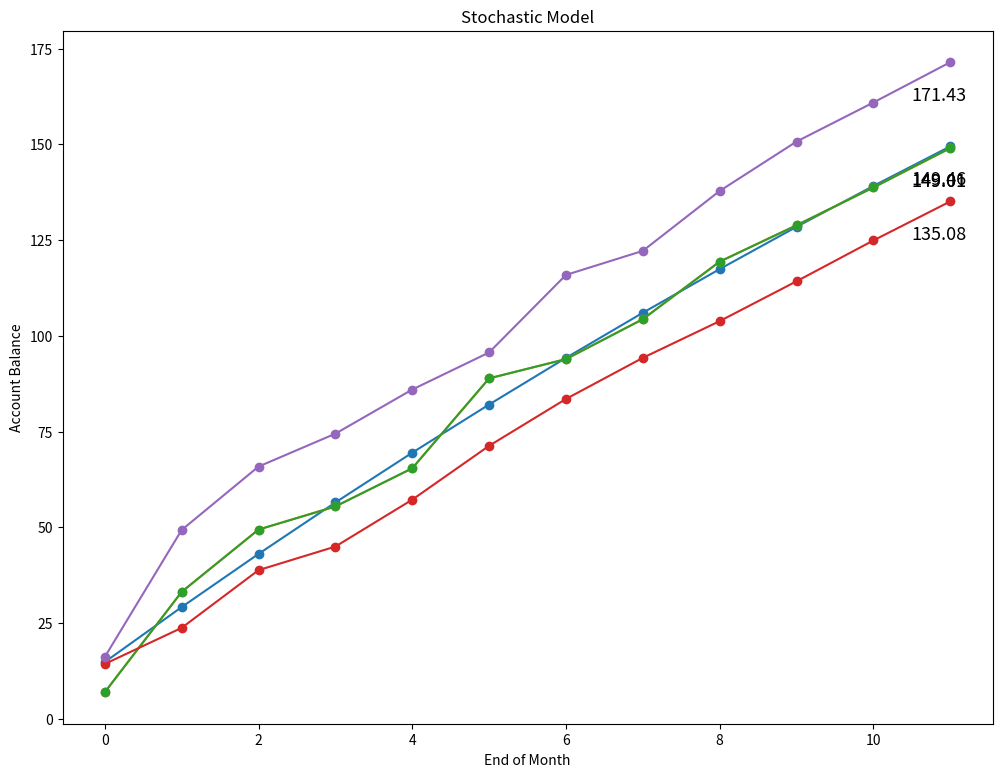
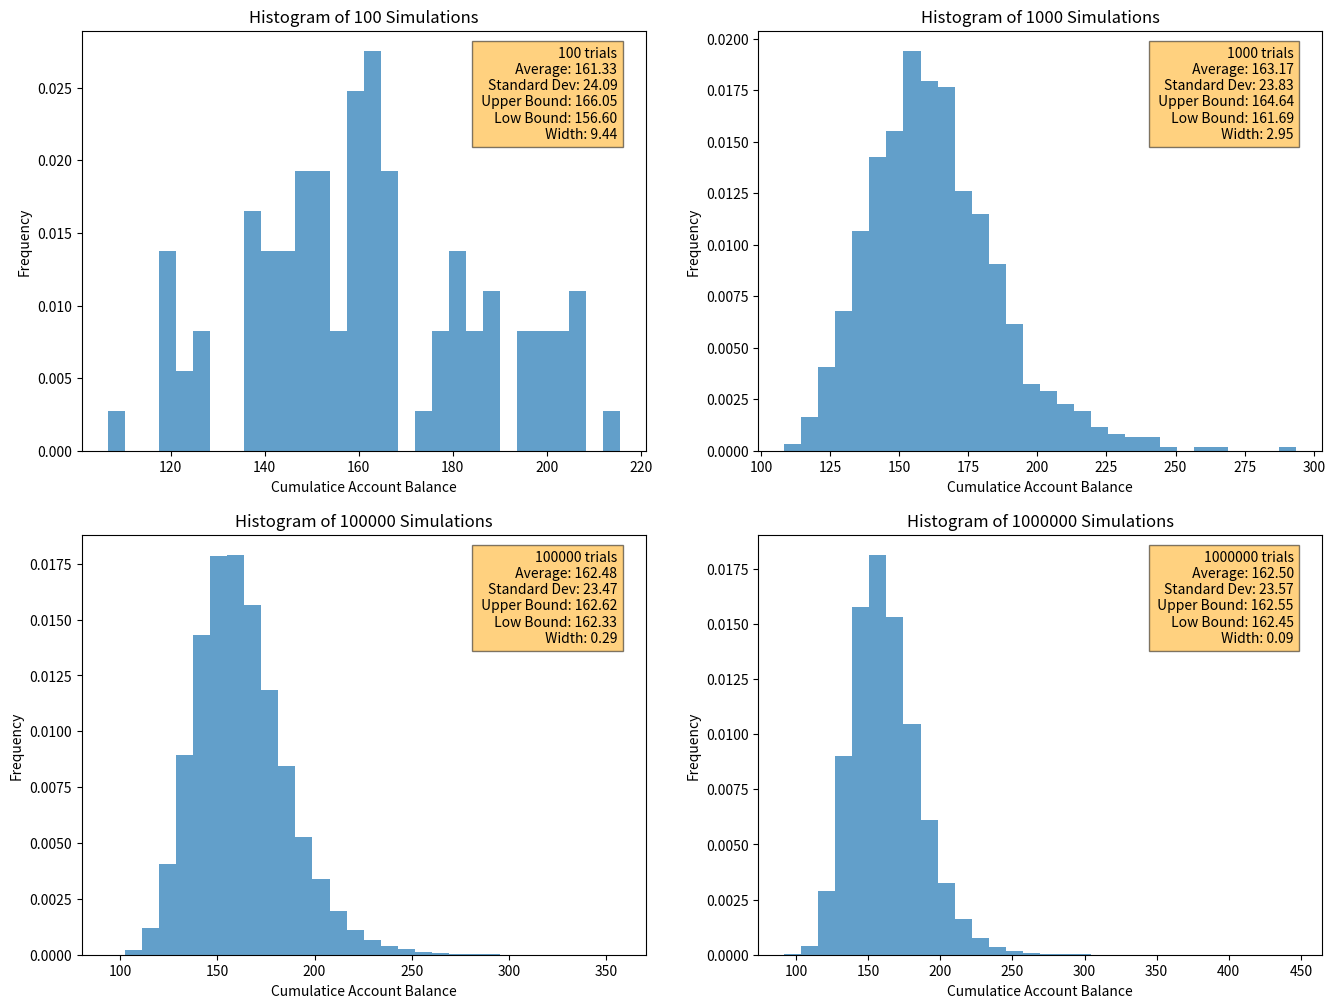

These charts were generated, in order, by the following Python code:
# Load libraries
import matplotlib.pyplot as plt
import numpy as np

plt.rcParams["figure.figsize"] = (12, 9)  # Figure size and width

# Deterministic Model
month = np.linspace(start=1, stop=12, num=12)
x = []

for i in range(12):
    x.append(10 * (1 + 0.4 / 12) ** (12 - i))

cum_x = np.cumsum(x)

# Plot
plt.plot(cum_x, marker="o")
plt.title("Deterministic Model")
plt.xlabel("End of Month")
plt.ylabel("Account Balance")
plt.annotate(
    round(cum_x[11], 2), (10.5, cum_x[11] - 10), fontsize=13
)  # Annotate last point
plt.show()

# Stochastic model 1
np.random.seed(123)
int_1 = np.random.normal(0.4, 0.7, 12)  # np.random.normal(mean, sd, size)
bal_1 = []

for i in range(12):
    bal_1.append(10 * (1 + int_1[i] / 12) ** (12 - i))

cum_bal_1 = np.cumsum(bal_1)

# Plot
plt.plot(cum_bal_1, marker="o")
plt.title("Stochastic Model")
plt.xlabel("End of Month")
plt.ylabel("Account Balance")
plt.annotate(round(cum_bal_1[11], 2), (10.5, cum_bal_1[11] - 10), fontsize=13)
plt.show()

# Three different prediction paths

# Stochastic model 2
np.random.seed(375)
int_2 = np.random.normal(0.4, 0.7, 12)
bal_2 = []

for i in range(12):
    bal_2.append(10 * (1 + int_2[i] / 12) ** (12 - i))

cum_bal_2 = np.cumsum(bal_2)


# Stochastic model 3
np.random.seed(999)
int_3 = np.random.normal(0.4, 0.7, 12)
bal_3 = []

for i in range(12):
    bal_3.append(10 * (1 + int_3[i] / 12) ** (12 - i))

cum_bal_3 = np.cumsum(bal_3)


# Plot three stochastic model lines
plt.plot(cum_bal_1, marker="o")
plt.plot(cum_bal_2, marker="o")
plt.plot(cum_bal_3, marker="o")
plt.title("Stochastic Model")
plt.xlabel("End of Month")
plt.ylabel("Account Balance")
plt.annotate(round(cum_bal_1[11], 2), (10.5, cum_bal_1[11] - 10), fontsize=13)
plt.annotate(round(cum_bal_2[11], 2), (10.5, cum_bal_2[11] - 10), fontsize=13)
plt.annotate(round(cum_bal_3[11], 2), (10.5, cum_bal_3[11] - 10), fontsize=13)
plt.show()

# Monte Carlo Simulation

# Helper function that plots histogram and prints statistics
def Hist(trials):
    res = []

    # Simulate Monte Carlo sample
    for j in range(trials):
        int = np.random.normal(0.4, 0.7, 12)
        bal = []

        for i in range(12):
            bal.append(10 * (1 + int[i] / 12) ** (12 - i))

        res.append(sum(bal))

    # Plot Histogram
    plt.hist(res, bins=30, density=True, histtype="stepfilled", alpha=0.7)
    plt.title("Histogram of {} Simulations".format(trials))
    plt.xlabel("Cumulatice Account Balance")
    plt.ylabel("Frequency")

    # Add statistics
    avg = np.mean(res)  # Mean
    sigma = np.std(res)  # Std
    lowb = avg - 1.96 * sigma / np.sqrt(trials)  # Low Bound
    upb = avg + 1.96 * sigma / np.sqrt(trials)  # Upper Bound
    width = upb - lowb

    textstr = "{0} trials\n Average: {1:.2f}\nStandard Dev: {2:.2f}\
\n Upper Bound: {3:.2f}\n Low Bound: {4:.2f}\n Width: {5:.2f}".format(
        (trials), (avg), (sigma), (upb), (lowb), (width)
    )
    return textstr

# Plot four histograms
plt.figure(figsize=(16, 12))

# No. trials = 100
ax1 = plt.subplot(221)
fig1 = Hist(100)
plt.text(
    0.95,
    0.85,
    fig1,
    ha="right",
    va="center",
    fontsize=10,
    bbox={"facecolor": "orange", "alpha": 0.5},
    transform=ax1.transAxes,
)

# No. trials = 1,000
ax2 = plt.subplot(222)
fig2 = Hist(1000)
plt.text(
    0.95,
    0.85,
    fig2,
    ha="right",
    va="center",
    fontsize=10,
    bbox={"facecolor": "orange", "alpha": 0.5},
    transform=ax2.transAxes,
)

# No. trials = 100,000
ax3 = plt.subplot(223)
fig3 = Hist(100000)
plt.text(
    0.95,
    0.85,
    fig3,
    ha="right",
    va="center",
    fontsize=10,
    bbox={"facecolor": "orange", "alpha": 0.5},
    transform=ax3.transAxes,
)

# No. trials = 1,000,000
ax4 = plt.subplot(224)
fig4 = Hist(1000000)
plt.text(
    0.95,
    0.85,
    fig4,
    ha="right",
    va="center",
    fontsize=10,
    bbox={"facecolor": "orange", "alpha": 0.5},
    transform=ax4.transAxes,
)
plt.show()